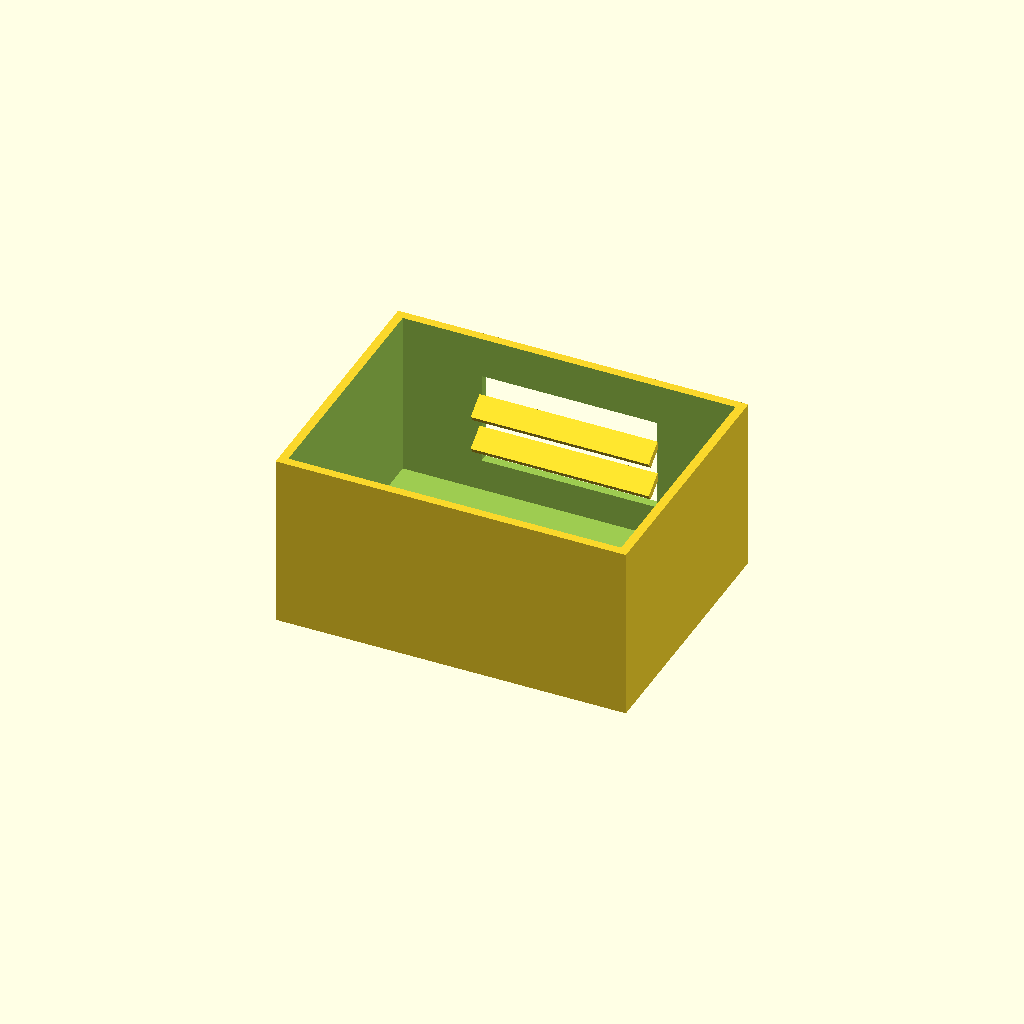
Cell 1: the model at its default parameters.
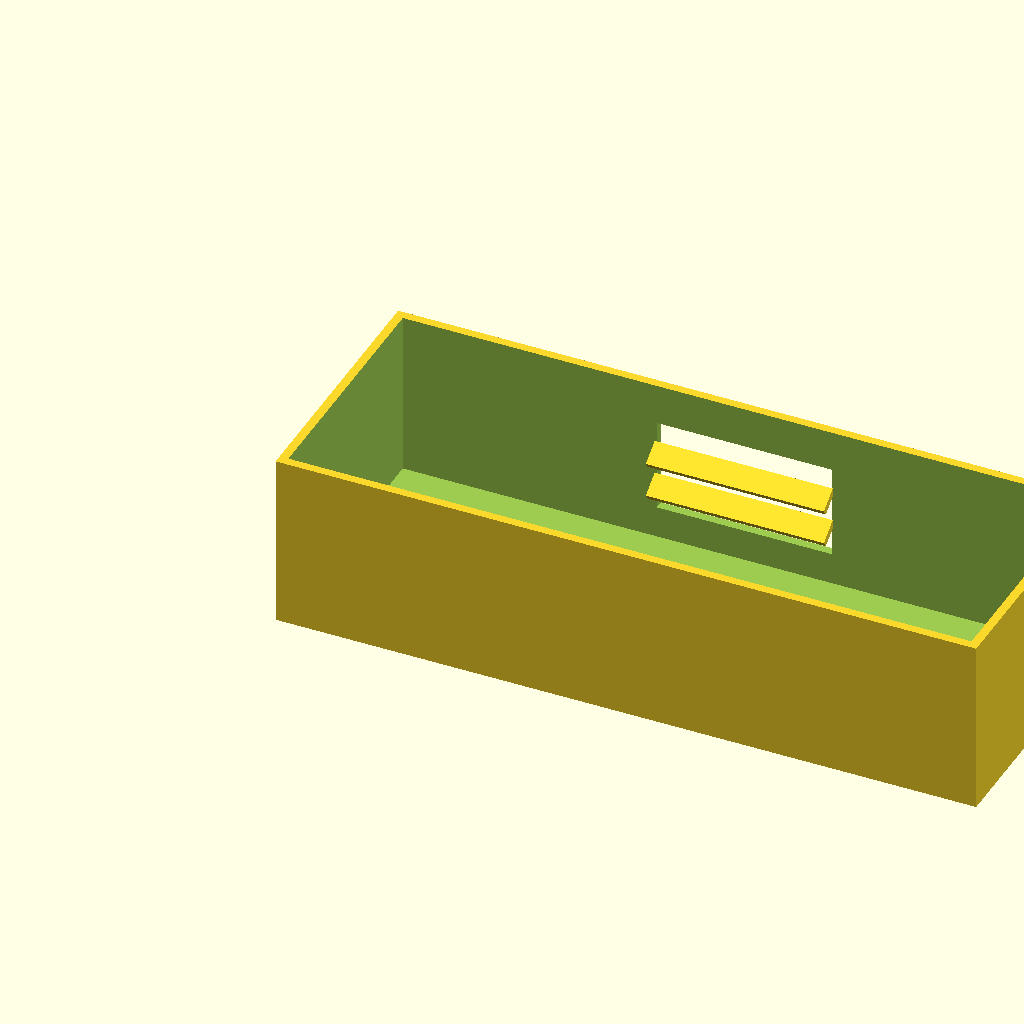
Cell 2: box_l = 240 (everything else at default).
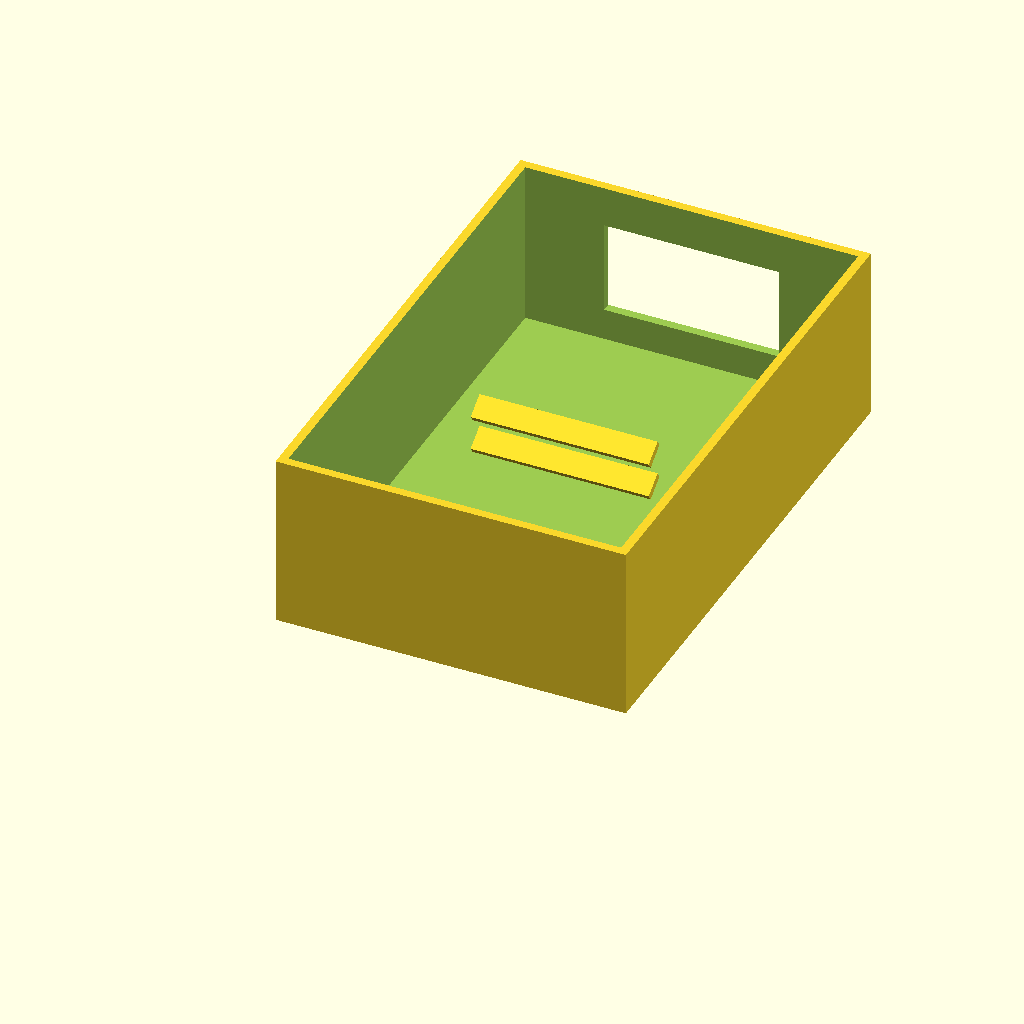
Cell 3 — box_w set to 180, the other parameters unchanged.
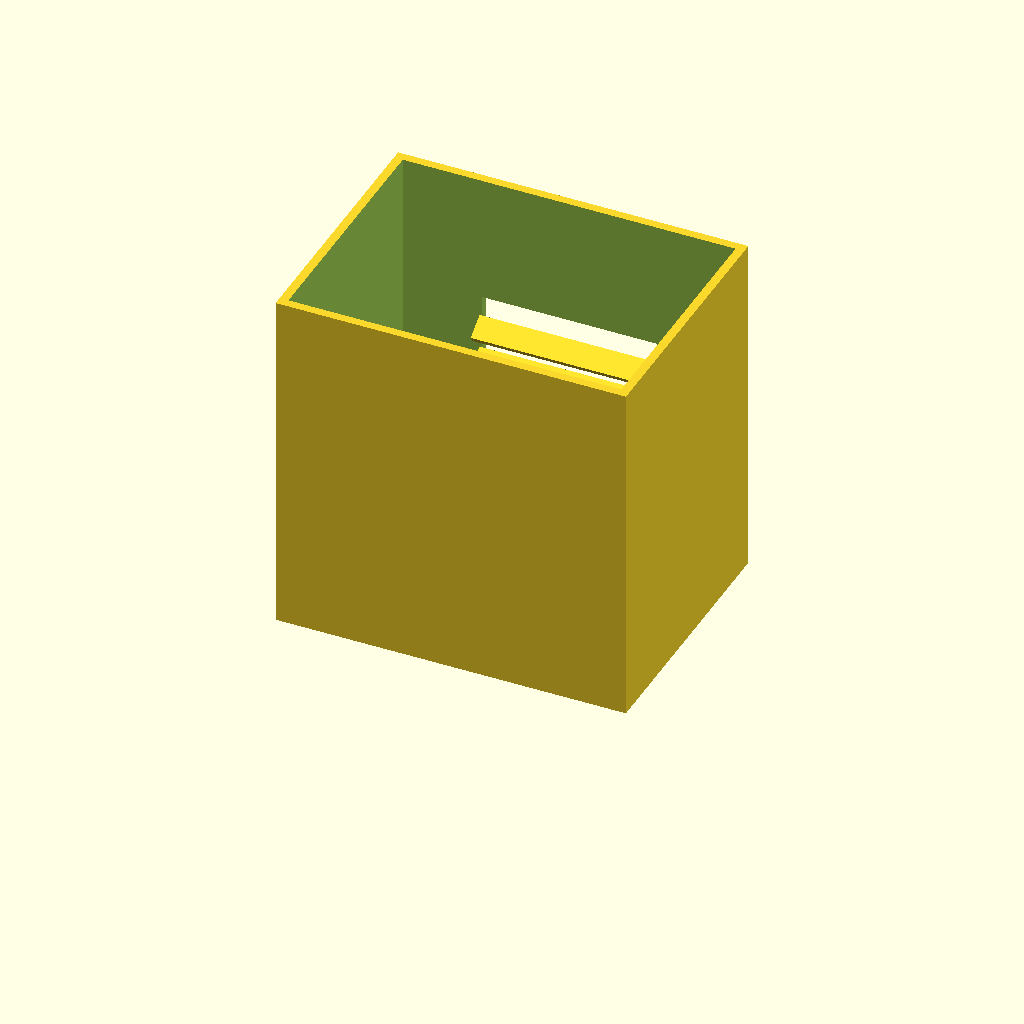
Cell 4: the same model with box_h = 120.
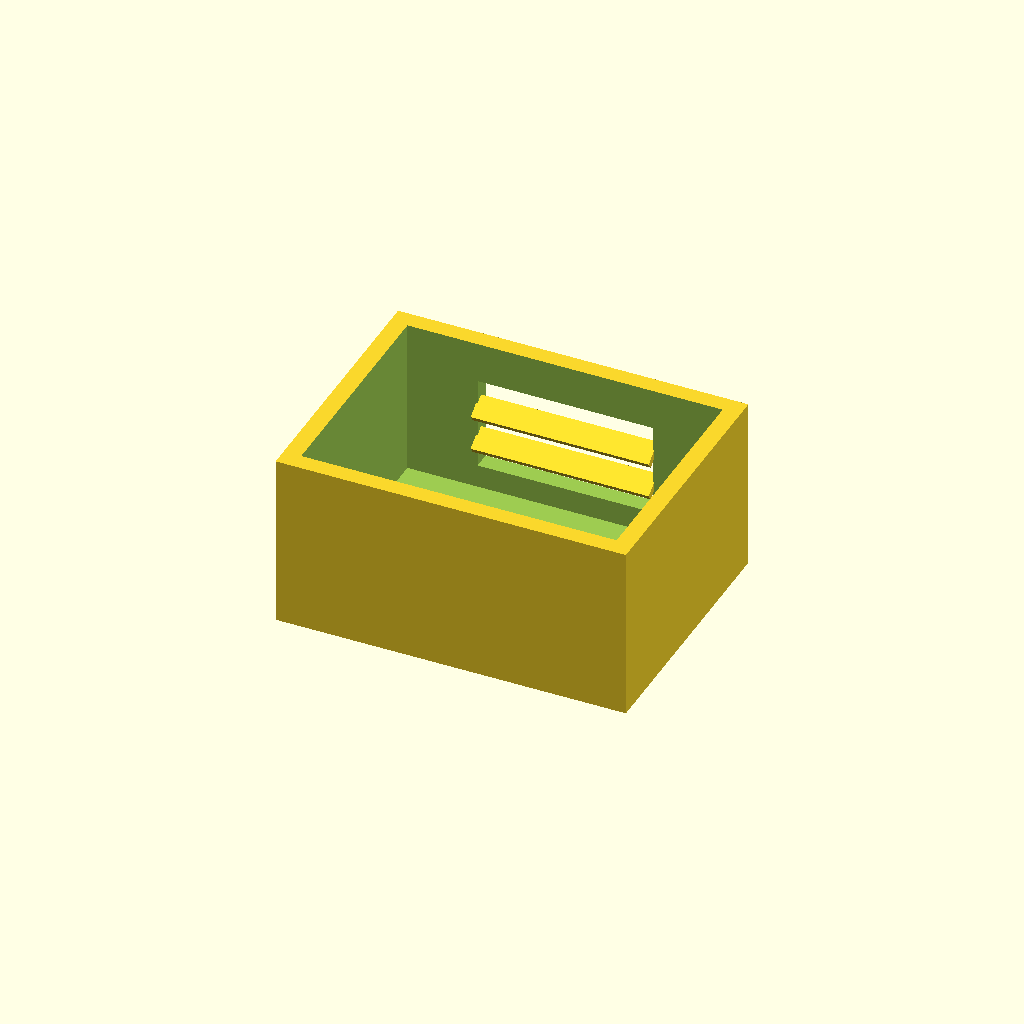
Cell 5: the same model with wall_t = 6.
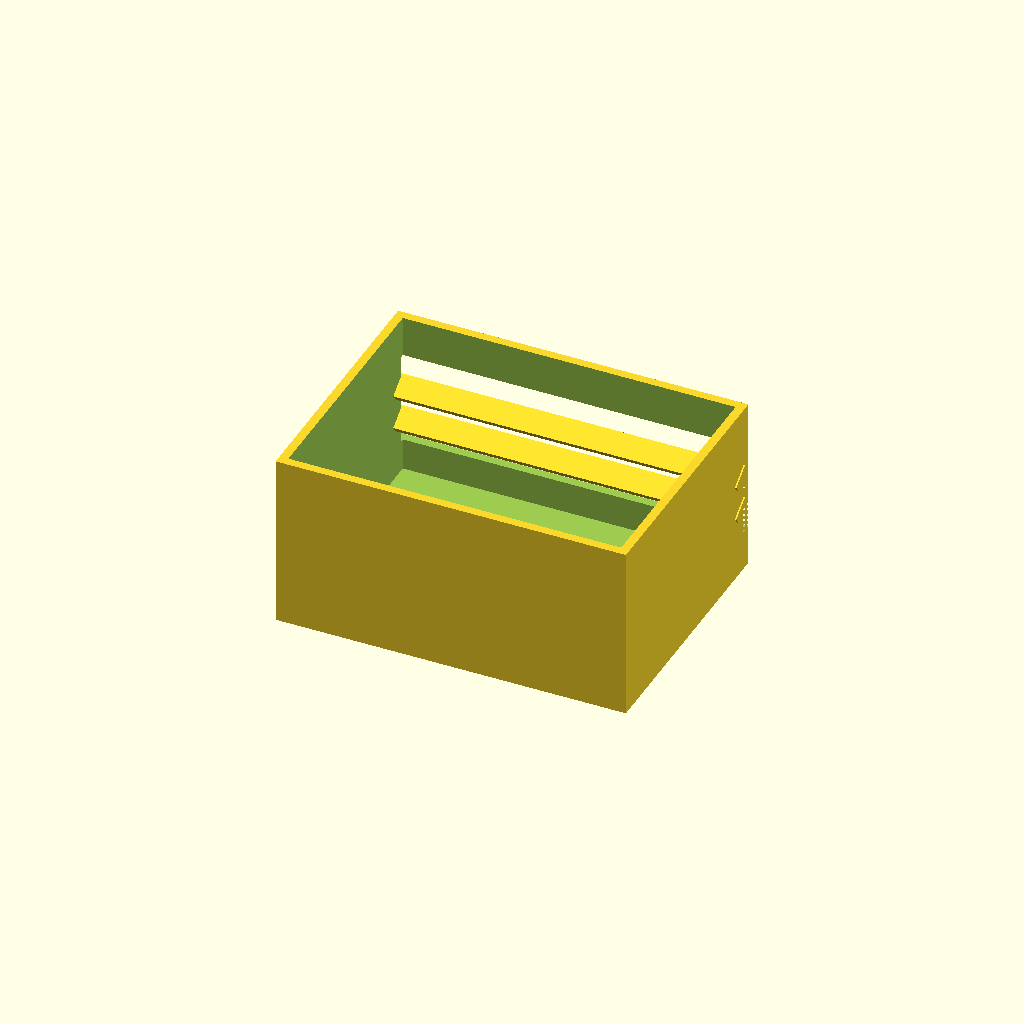
Cell 6: the same model with win_l = 120.
One fixed orthographic camera (rotation 55°, 0°, 25°; colour scheme Cornfield) for every cell.
OpenSCAD source file optional_data/data/solid2/ventbox/part_0022.scad:
$fn = 32;

// ----------------------------------------------------------------------
// Vent box: louvers enclosure
// ----------------------------------------------------------------------

// --- parameters (mm) ---
box_l = 120;              // box length, X
box_w = 90;               // box width, Y
box_h = 60;               // box height, Z
wall_t = 3;               // shell wall thickness
win_l = 60;               // vent window width, X
win_h = 32;               // vent window height, Z
slat_t = 2.5;             // louver slat thickness
slat_d = 8;               // louver slat depth
slat_a = 35;              // louver slat angle, degrees
slat_pitch = 12;          // louver pitch
slat_yc = 84.01;          // slat centreline Y

win_z0 = (box_h - win_h) / 2;  // window lower edge Z
n_slats = 2;  // louver count
slat_z0 = win_z0 + (win_h - (n_slats - 1) * slat_pitch) / 2;

difference() {
  union() {
    difference() {
      cube([box_l, box_w, box_h]);
  translate([wall_t, wall_t, wall_t])
    cube([box_l - 2 * wall_t, box_w - 2 * wall_t, box_h]);
  translate([(box_l - win_l) / 2, box_w - wall_t - 1, win_z0])
    cube([win_l, wall_t + 2, win_h]);
    }
    for (i = [0 : n_slats - 1])
      translate([box_l / 2, slat_yc, slat_z0 + i * slat_pitch])
        rotate([slat_a, 0, 0])
          cube([win_l + 1, slat_d, slat_t], center = true);
  }
}
Parameter table extracted from the source (name, type, default, range or options):
box_l: number, default 120
box_w: number, default 90
box_h: number, default 60
wall_t: number, default 3
win_l: number, default 60
win_h: number, default 32
slat_t: number, default 2.5
slat_d: number, default 8
slat_a: number, default 35
slat_pitch: number, default 12
slat_yc: number, default 84.01
n_slats: number, default 2
